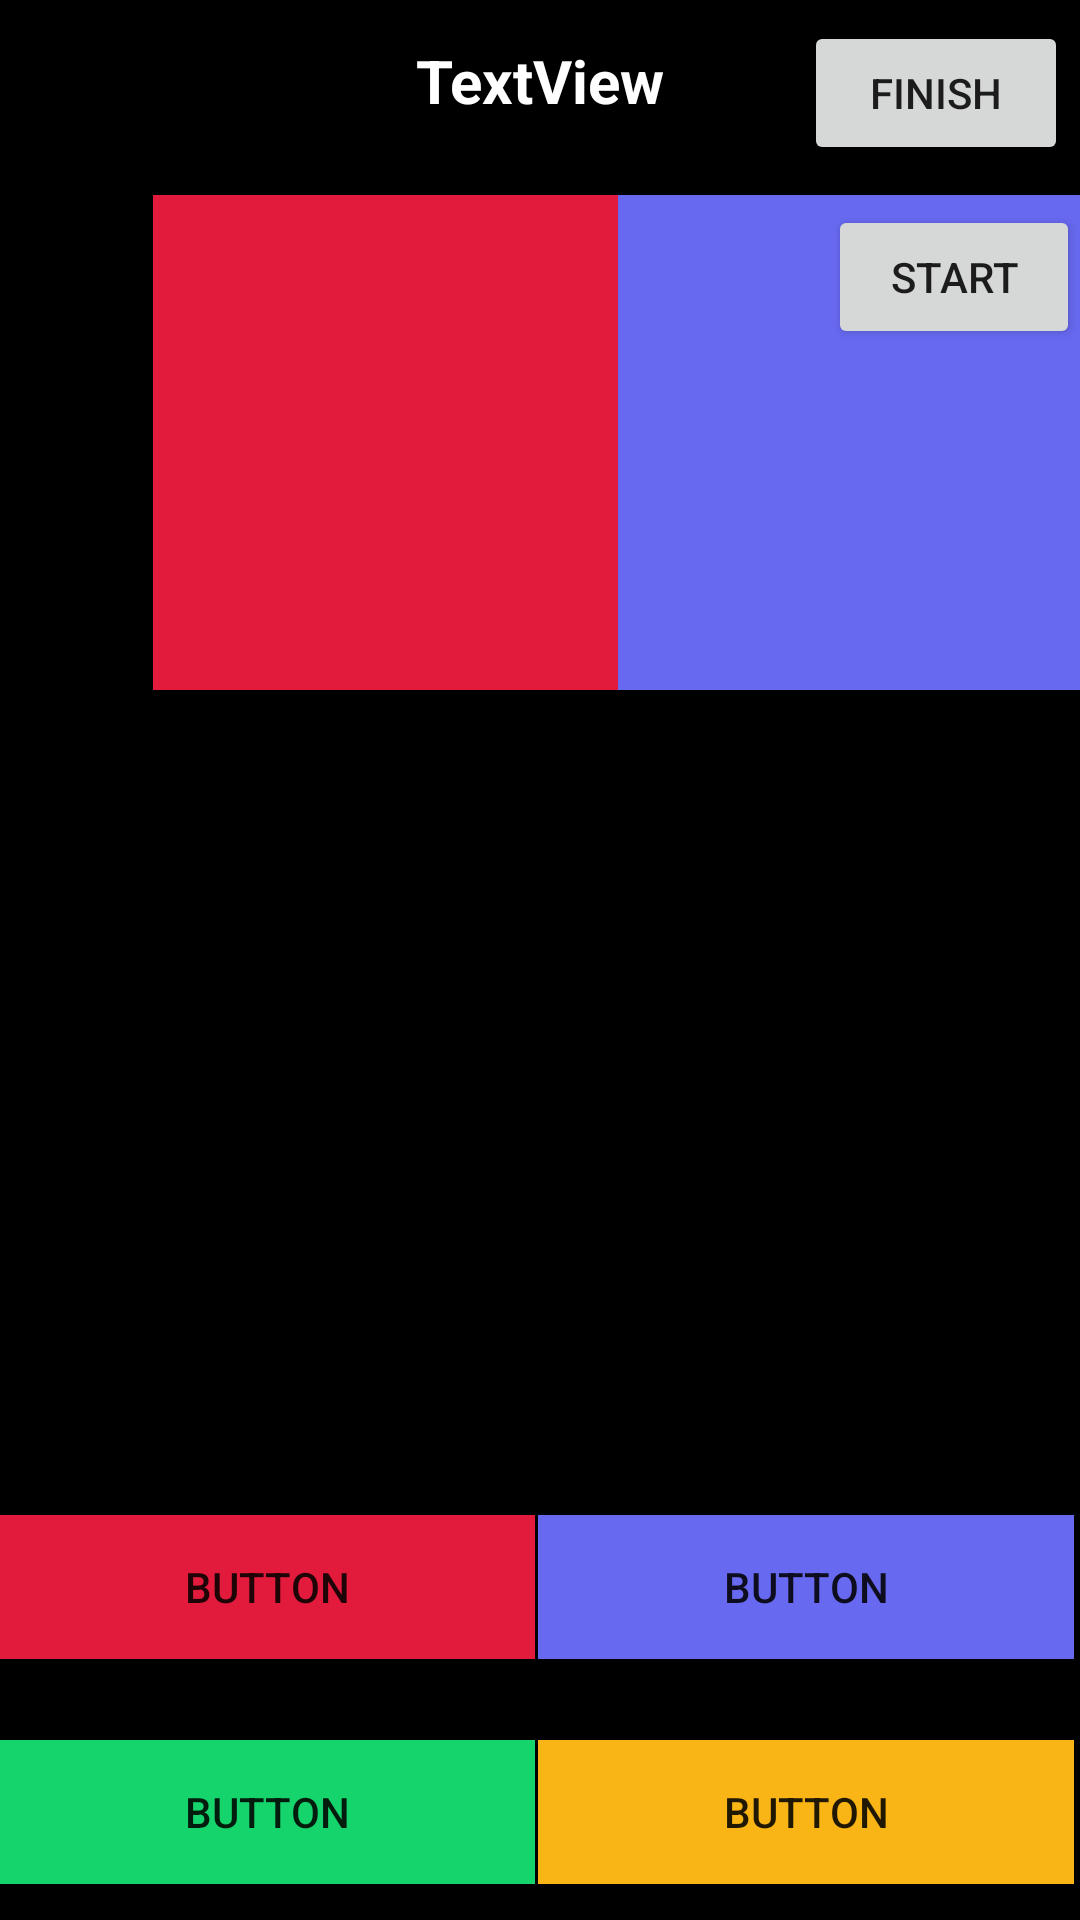

Layout XML and referenced resources for this Android screen:
<!-- AndroidManifest.xml: application theme AppTheme -->
<!-- res/layout/landingpage.xml -->
<?xml version="1.0" encoding="utf-8"?>
<RelativeLayout xmlns:android="http://schemas.android.com/apk/res/android"
    android:orientation="vertical" android:layout_width="match_parent"
    android:layout_height="match_parent"
    android:background="#000000">

    <TextView
        android:id="@+id/timer"
        android:layout_width="match_parent"
        android:layout_height="54dp"
        android:layout_alignParentTop="true"
        android:text="TextView"
        android:textColor="#ffffff"
        android:textSize="20dp"
        android:gravity="center"
        android:textStyle="bold"/>

    <TextView
        android:id="@+id/host_gamepin"
        android:layout_width="757dp"
        android:layout_height="193dp"
        android:layout_below="@+id/timer"
        android:layout_marginTop="10dp"
        android:text="TextView"
        android:textColor="#ffffff"
        android:textSize="20dp"
        android:gravity="center|top"/>

    <androidx.recyclerview.widget.RecyclerView
        android:id="@+id/live_scoreboard"
        android:layout_width="432dp"
        android:layout_height="159dp"
        android:layout_alignParentStart="true"
        android:layout_alignParentTop="true"
        android:layout_marginStart="181dp"
        android:layout_marginTop="73dp" />

    <LinearLayout
        android:layout_width="622dp"
        android:layout_height="180dp"
        android:layout_below="@+id/timer"
        android:layout_alignParentStart="true"
        android:layout_marginStart="51dp"
        android:layout_marginLeft="20dp"
        android:layout_marginTop="11dp"
        android:orientation="horizontal">

        <TextView
            android:id="@+id/choices1"
            android:layout_width="155dp"
            android:layout_height="165dp"
            android:background="#e21a3b"
            android:gravity="center"
            android:textColor="#000000"/>

        <TextView
            android:id="@+id/choices2"
            android:layout_width="155dp"
            android:layout_height="165dp"
            android:background="#6769f0"
            android:gravity="center"
            android:textColor="#000000"/>

        <TextView
            android:id="@+id/choices3"
            android:layout_width="155dp"
            android:layout_height="165dp"
            android:background="#16d46c"
            android:gravity="center"
            android:textColor="#000000"/>

        <TextView
            android:id="@+id/choices4"
            android:layout_width="155dp"
            android:layout_height="165dp"
            android:background="#f9b516"
            android:gravity="center"
            android:textColor="#000000"/>


    </LinearLayout>

    <Button
        android:id="@+id/start"
        android:layout_width="84dp"
        android:layout_height="wrap_content"
        android:layout_below="@+id/host_gamepin"
        android:layout_alignParentEnd="true"
        android:layout_marginTop="-189dp"
        android:layout_marginEnd="0dp"
        android:text="Start" />


    <LinearLayout
        android:id="@+id/linear_1"
        android:layout_width="match_parent"
        android:layout_height="262dp"
        android:layout_alignParentBottom="true">


        <TextView
            android:id="@+id/host_playersname"
            android:layout_width="match_parent"
            android:layout_height="match_parent"
            android:textColor="#000000" />

    </LinearLayout>



    <LinearLayout
        android:id="@+id/linear_2"
        android:layout_width="match_parent"
        android:layout_height="142dp"
        android:layout_alignParentBottom="true"
        android:layout_marginBottom="2dp"
        android:orientation="vertical"
        android:layout_marginTop="1dp"
        android:layout_marginEnd="1dp">

        <LinearLayout
            android:layout_width="match_parent"
            android:layout_height="64dp"
            android:gravity="center"
            android:orientation="horizontal">

            <Button
                android:id="@+id/button2"
                android:layout_width="0dp"
                android:layout_height="wrap_content"
                android:layout_marginTop="1dp"
                android:layout_marginEnd="1dp"
                android:layout_weight="1"
                android:background="#e21a3b"
                android:text="Button" />

            <Button
                android:id="@+id/button3"
                android:layout_width="0dp"
                android:layout_height="wrap_content"
                android:layout_marginLeft="10dp"
                android:layout_marginTop="1dp"
                android:layout_marginEnd="1dp"
                android:layout_marginRight="10dp"
                android:layout_weight="1"
                android:background="#6769f0"
                android:text="Button" />

        </LinearLayout>

        <LinearLayout
            android:layout_width="match_parent"
            android:layout_height="66dp"
            android:layout_marginTop="10dp"
            android:gravity="center"
            android:orientation="horizontal">

            <Button
                android:id="@+id/button4"
                android:layout_width="0dp"
                android:layout_height="wrap_content"
                android:layout_marginLeft="10dp"
                android:layout_marginTop="1dp"
                android:layout_marginEnd="1dp"
                android:layout_marginRight="10dp"
                android:layout_weight="1"
                android:background="#16d46c"
                android:text="Button" />

            <Button
                android:id="@+id/button5"
                android:layout_width="0dp"
                android:layout_height="wrap_content"
                android:layout_marginLeft="10dp"
                android:layout_marginTop="1dp"
                android:layout_marginEnd="1dp"
                android:layout_marginRight="10dp"
                android:layout_weight="1"
                android:background="#f9b516"
                android:text="Button" />

        </LinearLayout>

    </LinearLayout>

    <Button
        android:id="@+id/button6"
        android:layout_width="57dp"
        android:layout_height="60dp"
        android:layout_alignParentStart="true"
        android:layout_alignParentTop="true"
        android:layout_marginStart="18dp"
        android:layout_marginTop="114dp"
        android:background="@drawable/round_button"
        android:elevation="10dp"
        android:textSize="15dp"/>

    <Button
        android:id="@+id/button7"
        android:layout_width="wrap_content"
        android:layout_height="wrap_content"
        android:layout_alignParentTop="true"
        android:layout_alignParentEnd="true"
        android:layout_marginTop="7dp"
        android:layout_marginEnd="4dp"
        android:text="Finish" />


</RelativeLayout>
<!-- resources referenced by this layout -->
<resources>
  <style name="AppTheme" parent="Theme.AppCompat.Light.DarkActionBar">
          
          <item name="colorPrimary">@color/colorPrimary</item>
          <item name="colorPrimaryDark">@color/colorPrimaryDark</item>
          <item name="colorAccent">@color/colorAccent</item>
          <item name="windowActionBar">false</item>
          <item name="windowNoTitle">true</item>
      </style>
  <!-- not gathered from this repository: default colours our renderer supplied (Android Studio template values) -->
  <color name="colorPrimary">#FF6200EE</color>
  <color name="colorPrimaryDark">#FF3700B3</color>
  <color name="colorAccent">#FF03DAC5</color>
</resources>
